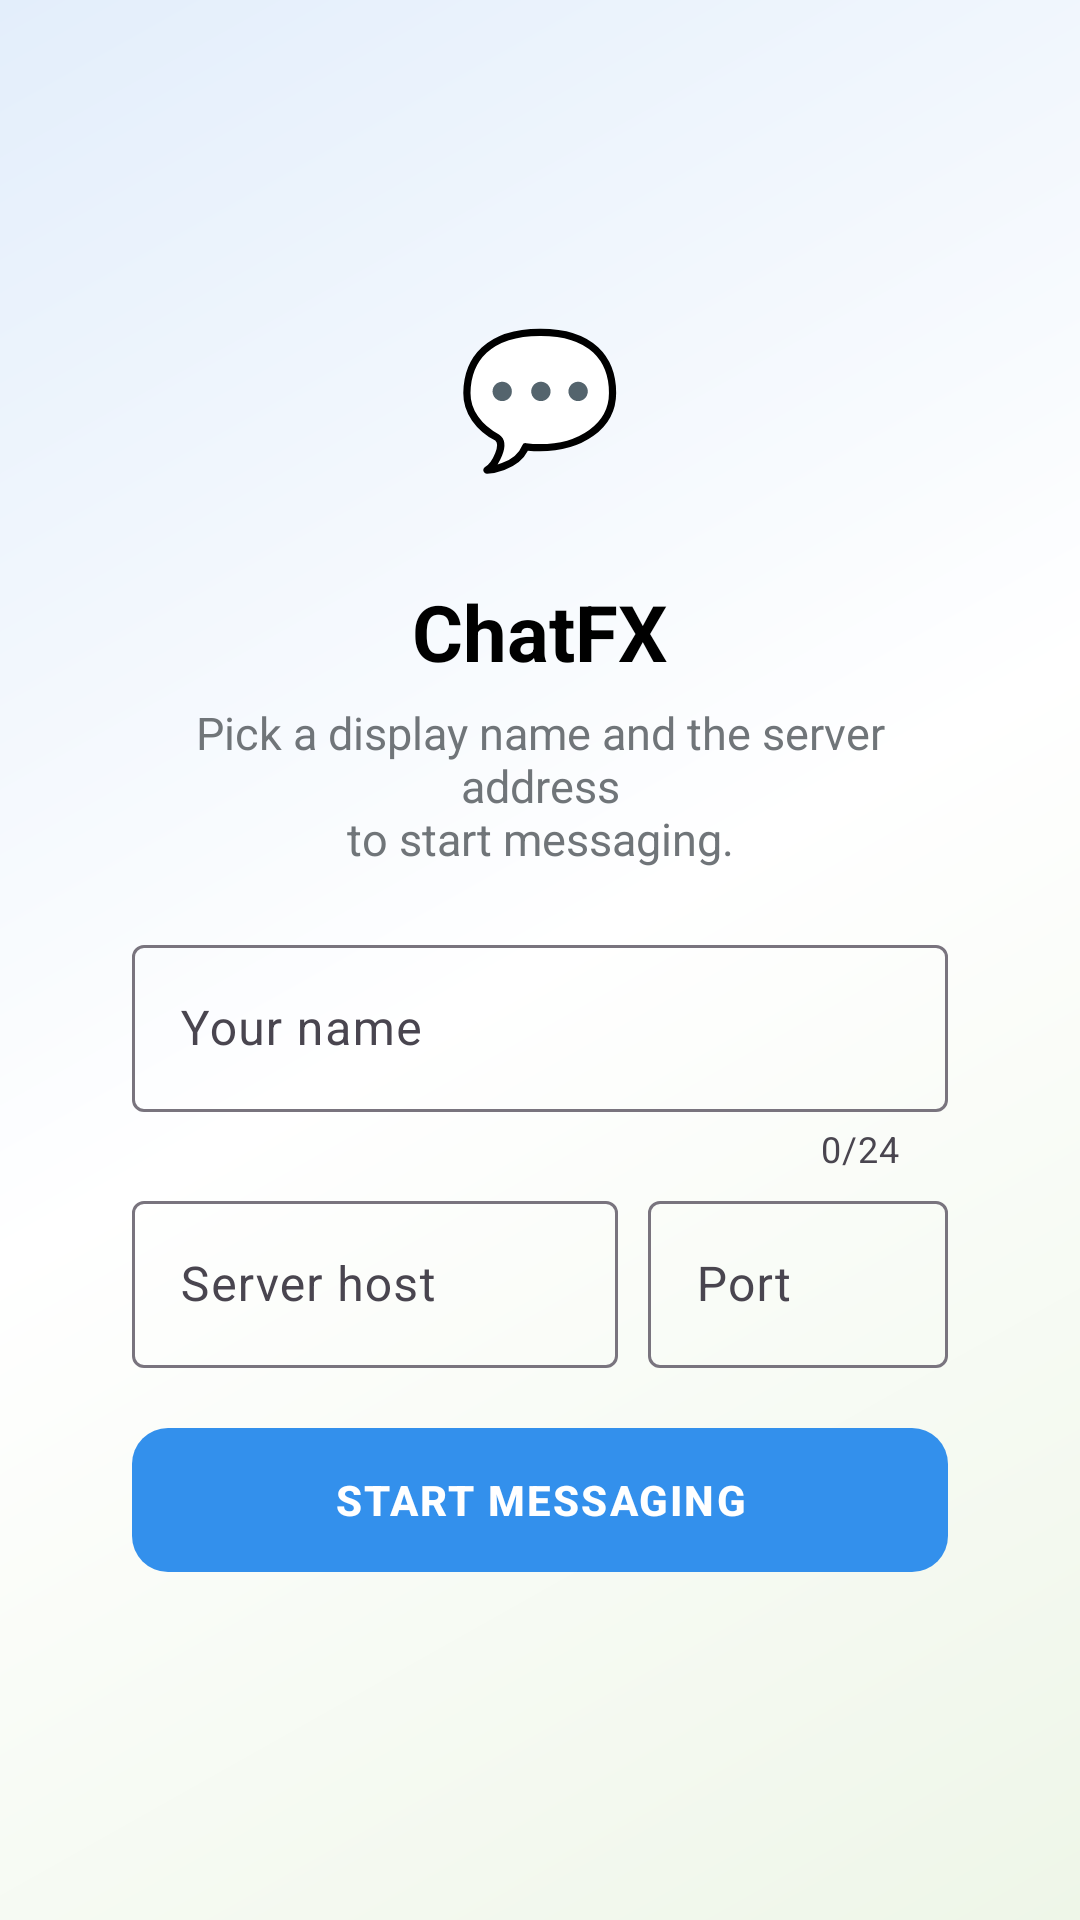

The Android layout XML behind this screen, and the referenced resources:
<!-- AndroidManifest.xml: application theme Theme.ChatFX -->
<!-- res/layout/activity_login.xml -->
<?xml version="1.0" encoding="utf-8"?>
<ScrollView xmlns:android="http://schemas.android.com/apk/res/android"
    xmlns:app="http://schemas.android.com/apk/res-auto"
    android:layout_width="match_parent"
    android:layout_height="match_parent"
    android:background="@drawable/bg_login"
    android:fillViewport="true"
    android:fitsSystemWindows="true">

    <FrameLayout
        android:layout_width="match_parent"
        android:layout_height="wrap_content"
        android:padding="20dp">

        <LinearLayout
            android:layout_width="match_parent"
            android:layout_height="wrap_content"
            android:layout_gravity="center"
            android:background="@drawable/bg_card"
            android:elevation="2dp"
            android:gravity="center_horizontal"
            android:orientation="vertical"
            android:padding="24dp">

            <FrameLayout
                android:layout_width="96dp"
                android:layout_height="96dp"
                android:background="@drawable/bg_logo">

                <TextView
                    android:layout_width="wrap_content"
                    android:layout_height="wrap_content"
                    android:layout_gravity="center"
                    android:text="💬"
                    android:textSize="44sp" />
            </FrameLayout>

            <TextView
                android:layout_width="wrap_content"
                android:layout_height="wrap_content"
                android:layout_marginTop="14dp"
                android:text="@string/app_name"
                android:textColor="@color/tg_text"
                android:textSize="26sp"
                android:textStyle="bold" />

            <TextView
                android:layout_width="wrap_content"
                android:layout_height="wrap_content"
                android:layout_marginTop="6dp"
                android:gravity="center"
                android:text="@string/login_subtitle"
                android:textColor="@color/tg_secondary_text"
                android:textSize="15sp" />

            <com.google.android.material.textfield.TextInputLayout
                android:id="@+id/usernameLayout"
                style="@style/Widget.Material3.TextInputLayout.OutlinedBox"
                android:layout_width="match_parent"
                android:layout_height="wrap_content"
                android:layout_marginTop="20dp"
                android:hint="@string/hint_name"
                app:counterEnabled="true"
                app:counterMaxLength="24">

                <com.google.android.material.textfield.TextInputEditText
                    android:id="@+id/username"
                    android:layout_width="match_parent"
                    android:layout_height="wrap_content"
                    android:imeOptions="actionNext"
                    android:inputType="textPersonName"
                    android:maxLength="24" />
            </com.google.android.material.textfield.TextInputLayout>

            <LinearLayout
                android:layout_width="match_parent"
                android:layout_height="wrap_content"
                android:layout_marginTop="4dp"
                android:orientation="horizontal">

                <com.google.android.material.textfield.TextInputLayout
                    android:id="@+id/hostLayout"
                    style="@style/Widget.Material3.TextInputLayout.OutlinedBox"
                    android:layout_width="0dp"
                    android:layout_height="wrap_content"
                    android:layout_weight="1"
                    android:hint="@string/hint_host">

                    <com.google.android.material.textfield.TextInputEditText
                        android:id="@+id/host"
                        android:layout_width="match_parent"
                        android:layout_height="wrap_content"
                        android:imeOptions="actionNext"
                        android:inputType="textUri" />
                </com.google.android.material.textfield.TextInputLayout>

                <com.google.android.material.textfield.TextInputLayout
                    style="@style/Widget.Material3.TextInputLayout.OutlinedBox"
                    android:layout_width="100dp"
                    android:layout_height="wrap_content"
                    android:layout_marginStart="10dp"
                    android:hint="@string/hint_port">

                    <com.google.android.material.textfield.TextInputEditText
                        android:id="@+id/port"
                        android:layout_width="match_parent"
                        android:layout_height="wrap_content"
                        android:imeOptions="actionGo"
                        android:inputType="number"
                        android:maxLength="5" />
                </com.google.android.material.textfield.TextInputLayout>
            </LinearLayout>

            <com.google.android.material.button.MaterialButton
                android:id="@+id/connect"
                android:layout_width="match_parent"
                android:layout_height="56dp"
                android:layout_marginTop="16dp"
                android:letterSpacing="0.05"
                android:text="@string/start_messaging"
                android:textStyle="bold"
                app:cornerRadius="12dp" />

            <ProgressBar
                android:id="@+id/spinner"
                android:layout_width="32dp"
                android:layout_height="32dp"
                android:layout_marginTop="14dp"
                android:indeterminateTint="@color/tg_primary"
                android:visibility="gone" />

            <TextView
                android:id="@+id/error"
                android:layout_width="wrap_content"
                android:layout_height="wrap_content"
                android:layout_marginTop="10dp"
                android:gravity="center"
                android:textColor="@color/tg_error"
                android:textSize="14sp" />
        </LinearLayout>
    </FrameLayout>
</ScrollView>
<!-- resources referenced by this layout -->
<resources>
  <color name="tg_error">#E53935</color>
  <color name="tg_primary">#3390EC</color>
  <color name="tg_secondary_text">#707579</color>
  <color name="tg_text">#000000</color>
  <!-- drawable bg_login (drawable) -->
  <?xml version="1.0" encoding="utf-8"?>
  <shape xmlns:android="http://schemas.android.com/apk/res/android">
      <gradient
          android:angle="315"
          android:centerColor="#FFFFFF"
          android:endColor="#EEF6E8"
          android:startColor="#E3EEFB" />
  </shape>
  <string name="app_name">ChatFX</string>
  <string name="hint_host">Server host</string>
  <string name="hint_name">Your name</string>
  <string name="hint_port">Port</string>
  <string name="login_subtitle">Pick a display name and the server address\nto start messaging.</string>
  <string name="start_messaging">START MESSAGING</string>
  <style name="Theme.ChatFX" parent="Theme.Material3.Light.NoActionBar">
          <item name="colorPrimary">@color/tg_primary</item>
          <item name="colorOnPrimary">@color/white</item>
          <item name="colorPrimaryContainer">@color/tg_primary</item>
          <item name="colorSecondary">@color/tg_primary</item>
          <item name="colorError">@color/tg_error</item>
          <item name="android:colorBackground">@color/white</item>
          <item name="android:windowLightStatusBar">true</item>
      </style>
  <color name="white">#FFFFFF</color>
</resources>
